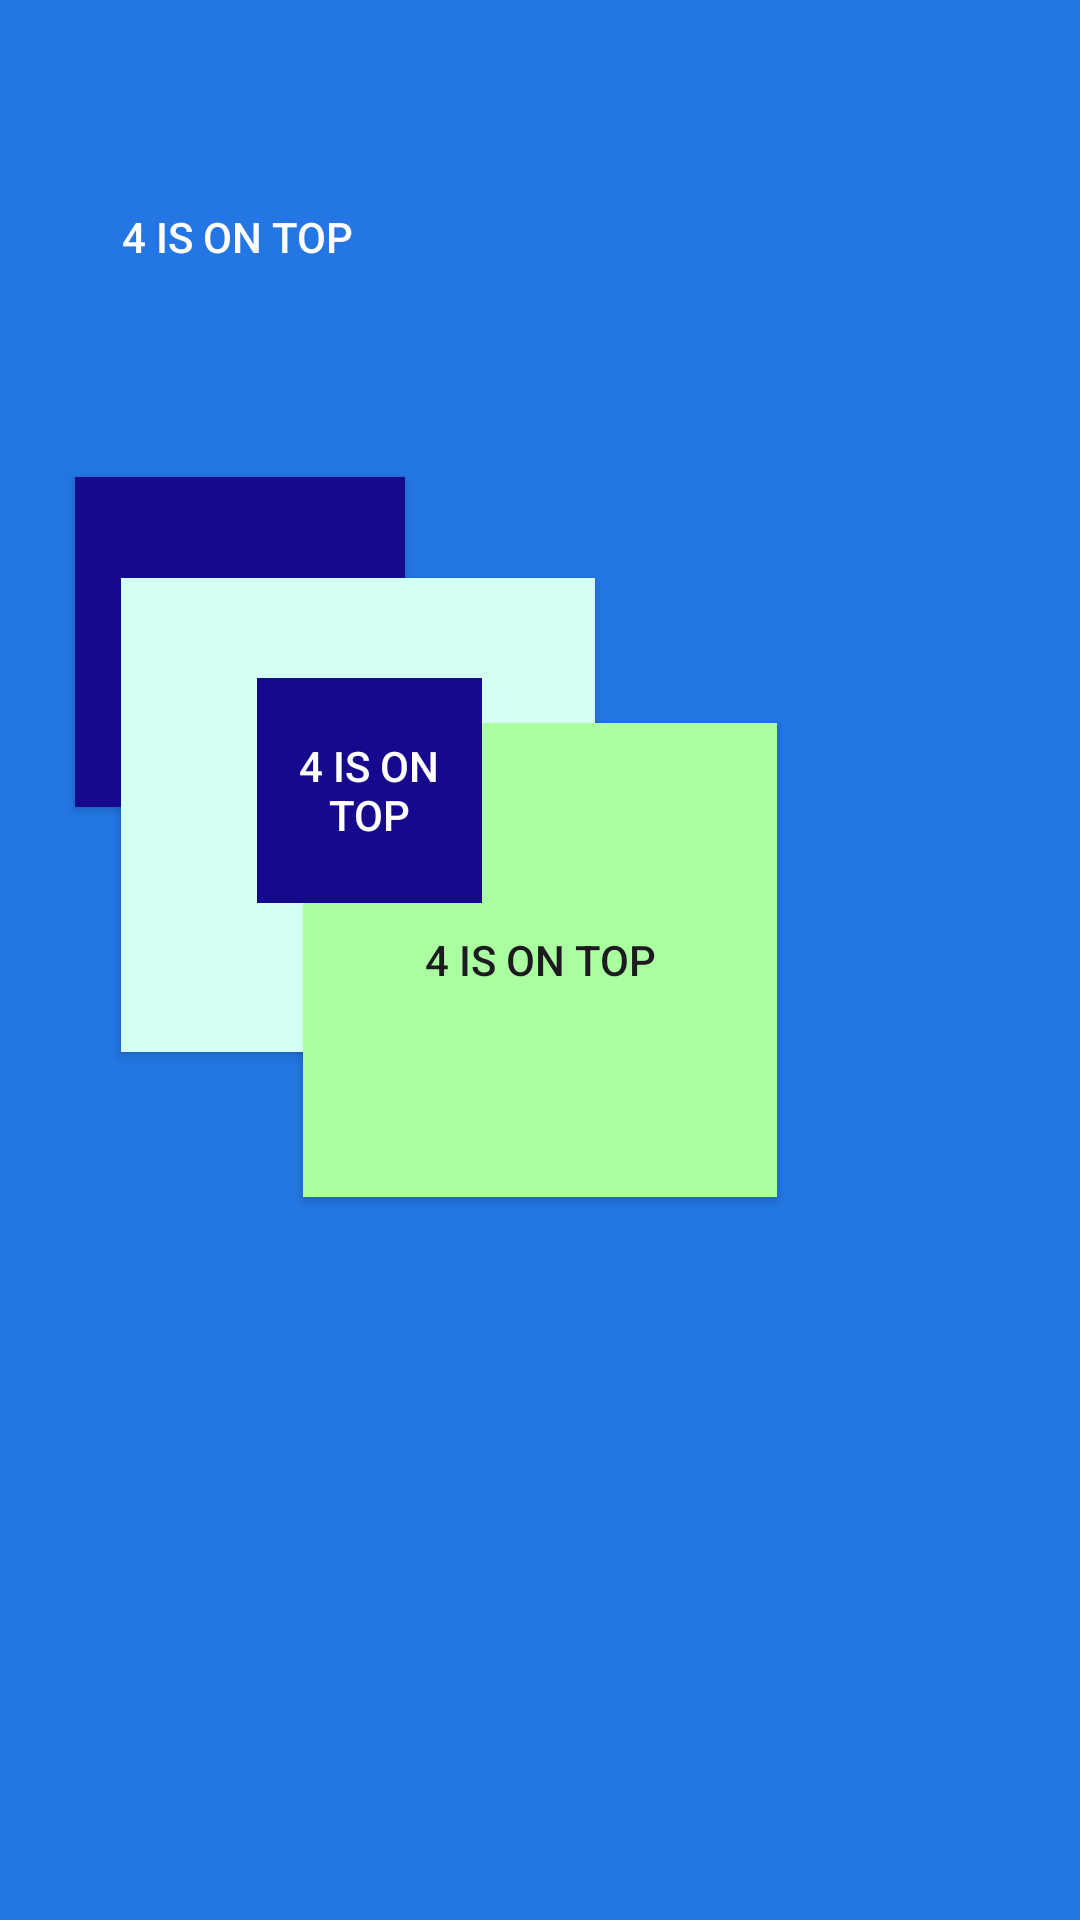

Reconstruct the res/layout file that produces this screen, plus the resources it refers to.
<!-- AndroidManifest.xml: application theme Theme.MyApp4 -->
<!-- res/layout/layout4.xml -->
<?xml version="1.0" encoding="utf-8"?>
<androidx.constraintlayout.widget.ConstraintLayout xmlns:android="http://schemas.android.com/apk/res/android"
    android:layout_width="match_parent"
    android:layout_height="match_parent"
    xmlns:app="http://schemas.android.com/apk/res-auto"
    android:background="@color/royal_blue">
    <androidx.appcompat.widget.AppCompatButton
        android:layout_width="@dimen/large_length"
        android:layout_height="@dimen/large_length"
        app:layout_constraintTop_toTopOf="parent"
        app:layout_constraintLeft_toLeftOf="parent"
        android:background="@color/dodger_blue"
        android:textColor="@color/white"
        android:text="@string/layout_label_4"/>
    <androidx.appcompat.widget.AppCompatButton
        android:layout_width="@dimen/med_length"
        android:layout_height="@dimen/med_length"
        app:layout_constraintLeft_toLeftOf="parent"
        app:layout_constraintRight_toRightOf="parent"
        app:layout_constraintHorizontal_bias=".10"
        app:layout_constraintTop_toTopOf="parent"
        app:layout_constraintBottom_toBottomOf="parent"
        app:layout_constraintVertical_bias=".30"
        android:background="@color/navy"
        android:textColor="@color/white"
        android:text="@string/layout_label_4"/>
    <androidx.appcompat.widget.AppCompatButton
        android:layout_width="@dimen/large_length"
        android:layout_height="@dimen/large_length"
        app:layout_constraintLeft_toLeftOf="parent"
        app:layout_constraintRight_toRightOf="parent"
        app:layout_constraintHorizontal_bias=".20"
        app:layout_constraintTop_toTopOf="parent"
        app:layout_constraintBottom_toBottomOf="parent"
        app:layout_constraintVertical_bias=".40"
        android:background="@color/pale_turquoise"
        />
    <androidx.appcompat.widget.AppCompatButton
        android:layout_width="@dimen/large_length"
        android:layout_height="@dimen/large_length"
        app:layout_constraintLeft_toLeftOf="parent"
        app:layout_constraintRight_toRightOf="parent"
        app:layout_constraintHorizontal_bias=".50"
        app:layout_constraintTop_toTopOf="parent"
        app:layout_constraintBottom_toBottomOf="parent"
        app:layout_constraintVertical_bias=".50"
        android:background="@color/med_spring_green"
        android:text="@string/layout_label_4"/>
    <androidx.appcompat.widget.AppCompatButton
        android:layout_width="@dimen/small_length"
        android:layout_height="@dimen/small_length"
        app:layout_constraintLeft_toLeftOf="parent"
        app:layout_constraintRight_toRightOf="parent"
        app:layout_constraintHorizontal_bias=".3"
        app:layout_constraintTop_toTopOf="parent"
        app:layout_constraintBottom_toBottomOf="parent"
        app:layout_constraintVertical_bias=".4"
        android:background="@color/navy"
        android:textColor="@color/white"
        android:text="@string/layout_label_4"/>

</androidx.constraintlayout.widget.ConstraintLayout>
<!-- resources referenced by this layout -->
<resources>
  <color name="med_spring_green">#aaffa1</color>
  <color name="navy">#16098e</color>
  <color name="pale_turquoise">#d4fff3</color>
  <color name="royal_blue">#2376e3</color>
  <color name="white">#FFFFFFFF</color>
  <dimen name="large_length">158dp</dimen>
  <dimen name="med_length">110dp</dimen>
  <dimen name="small_length">75dp</dimen>
  <string name="layout_label_4">4 is on TOP</string>
  <style name="Theme.MyApp4" parent="Base.Theme.MyApp4" />
  <style name="Base.Theme.MyApp4" parent="Theme.Material3.DayNight.NoActionBar">
          
          
      </style>
</resources>
